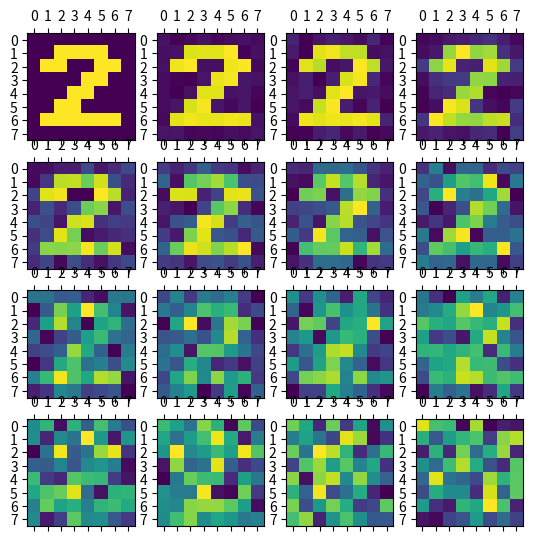

Recreate this plot in Python.
import matplotlib.pyplot as plt
import numpy as np

# číslice reprezentované v masce 8x8 pixelů
digits = (
    (0x00, 0x3C, 0x66, 0x76, 0x6E, 0x66, 0x3C, 0x00),
    (0x00, 0x18, 0x1C, 0x18, 0x18, 0x18, 0x7E, 0x00),
    (0x00, 0x3C, 0x66, 0x30, 0x18, 0x0C, 0x7E, 0x00),
    (0x00, 0x7E, 0x30, 0x18, 0x30, 0x66, 0x3C, 0x00),
    (0x00, 0x30, 0x38, 0x3C, 0x36, 0x7E, 0x30, 0x00),
    (0x00, 0x7E, 0x06, 0x3E, 0x60, 0x66, 0x3C, 0x00),
    (0x00, 0x3C, 0x06, 0x3E, 0x66, 0x66, 0x3C, 0x00),
    (0x00, 0x7E, 0x60, 0x30, 0x18, 0x0C, 0x0C, 0x00),
    (0x00, 0x3C, 0x66, 0x3C, 0x66, 0x66, 0x3C, 0x00),
    (0x00, 0x3C, 0x66, 0x7C, 0x60, 0x30, 0x1C, 0x00),
)


def digit_to_array(digits, n):
    digit = digits[n]
    rows = []
    # převod jednotlivých řádků na osmici bitů
    for scanline in digit:
        row = []
        # převod bitmapy představující řádek na osmici bitů
        for _ in range(8):
            bit = scanline & 0x01
            row.append(float(bit))
            scanline >>= 1
        rows.append(row)
    # transformace na n-dimenzionální pole
    return np.array(rows)


def add_noise(array, level):
    return (1.0 - level) * array + level * np.random.rand(8, 8)


# velikost obrázku s grafem
plt.subplots(figsize=(6.4, 6.4))
plt.axis("off")

for i in range(1, 17):
    array = digit_to_array(digits, 2)
    level = (i - 1.0) / 16.0
    array = add_noise(array, level)
    ax = plt.subplot(4, 4, i)
    # plt.gray()
    ax.matshow(array)


# uložení vizualizované matice
plt.savefig("conv_nn_07.png")

# vizualizace matice na obrazovce
plt.show()
